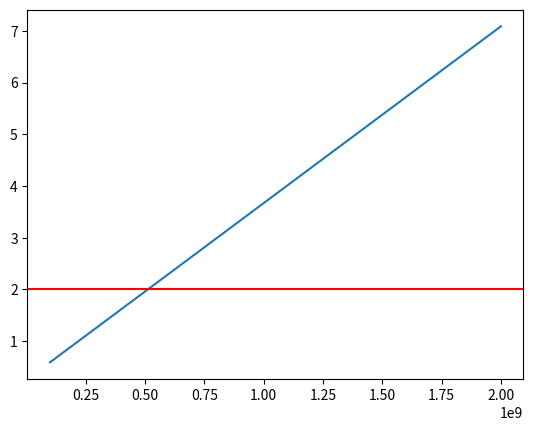

The script that saved this image:
import numpy as np
import matplotlib.pyplot as plt
import math

#5 white ball 1-69
#1 red   ball 1-26

#Jackpot=10**9 #assume jackpot it 1b

def reward_cal(Jackpot):
             #[0,1,2,3,4,  5  ]
    reward5  =[0,0,0,7,100,100000] #reward for getting white call from 0 to 5
             #[0,1,2,3,4,  5  ]
    reward5n1=[4,4,7,100,50000,Jackpot] #reward for getting 

    probability=[math.comb(5, i)*math.comb(64, 5-i)/math.comb(69, 5) for i in range(6)]

    reward5=np.array(reward5)
    reward5n1=np.array(reward5n1)
    probability=np.array(probability)

    Ex_reward=probability*reward5*25/26
    Ex_reward5n1=probability*reward5n1*1/26
    return np.sum(Ex_reward+Ex_reward5n1)

Ex=[]
Jackpot_list=np.linspace(0.1,2.,20)*10**9
for Jackpot in Jackpot_list:
    Ex.append(reward_cal(Jackpot))

plt.clf()
plt.plot(Jackpot_list,Ex)
plt.axhline(2,color='red')
plt.show()